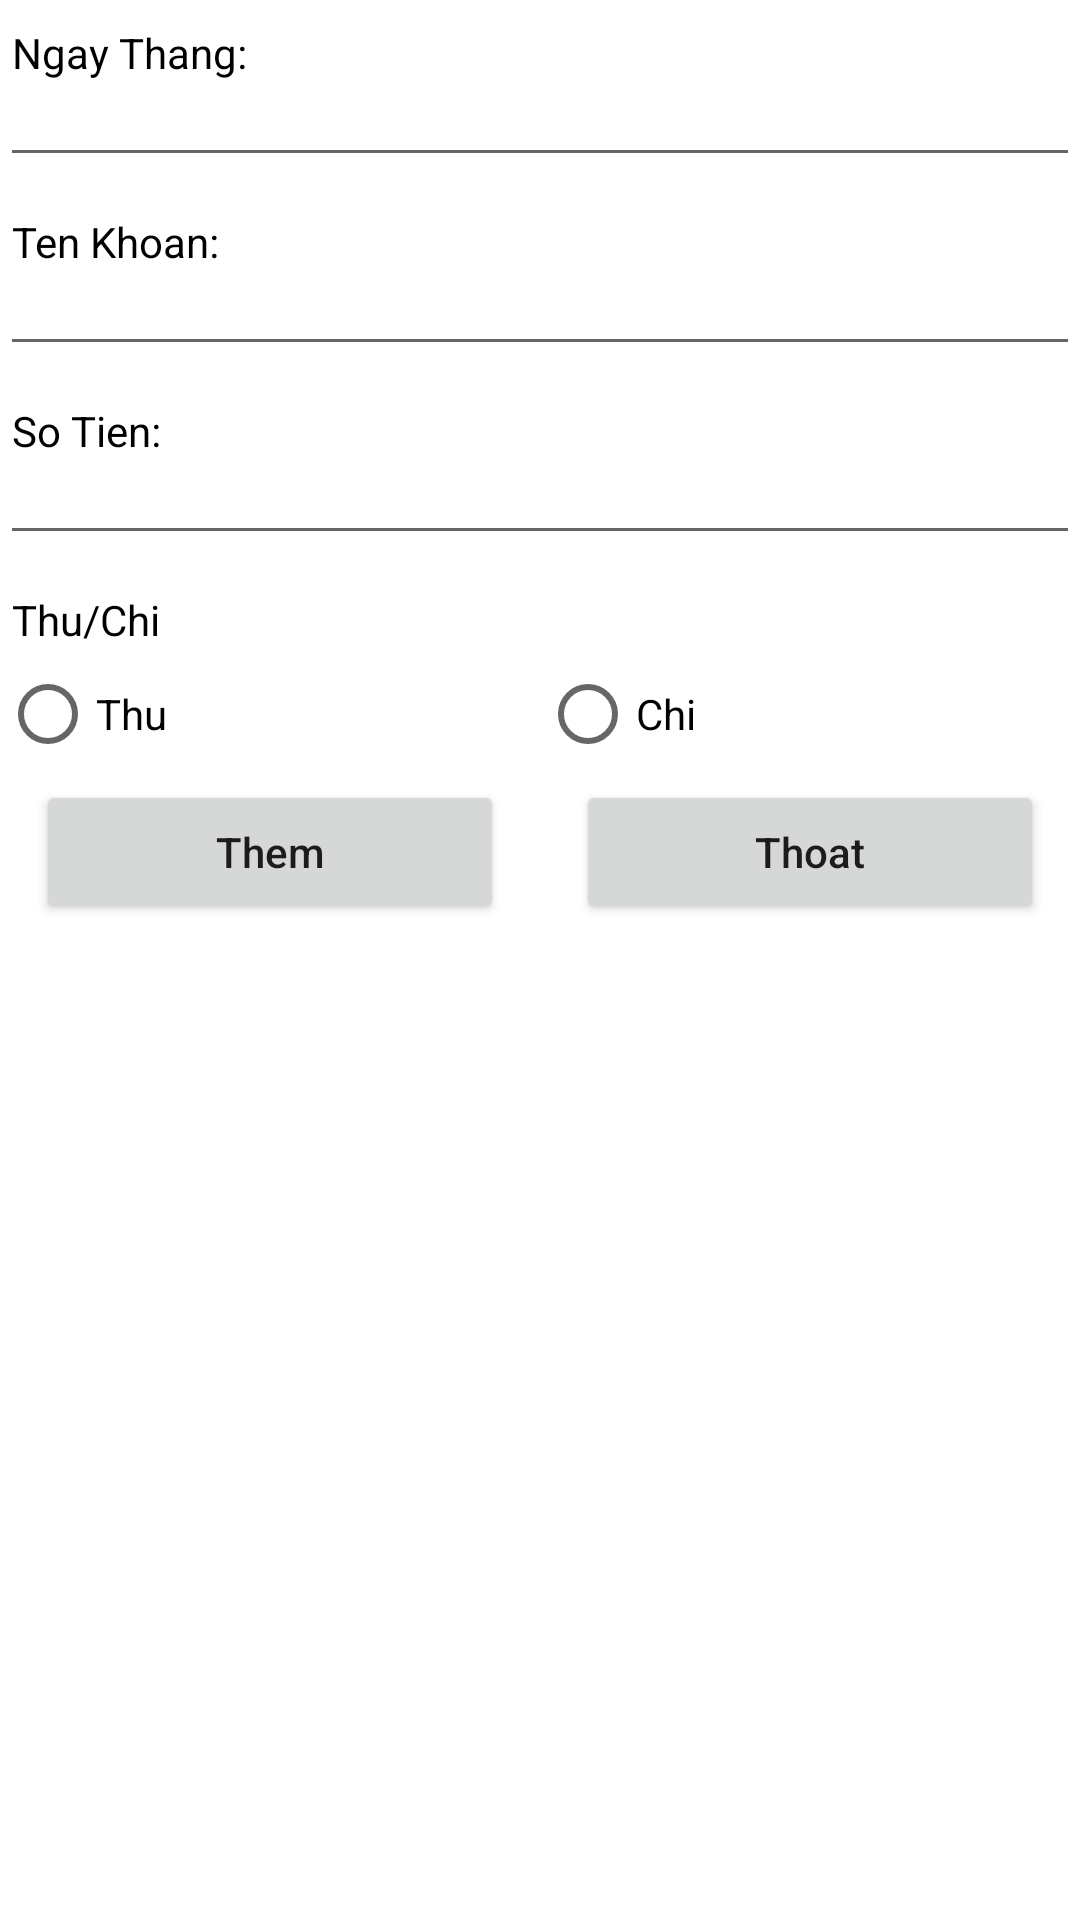

Produce the Android XML layout that renders to this screen, including the resource entries it uses.
<!-- AndroidManifest.xml: application theme Theme.FakeRoom -->
<!-- res/layout/activity_info.xml -->
<?xml version="1.0" encoding="utf-8"?>
<LinearLayout xmlns:android="http://schemas.android.com/apk/res/android"
    android:layout_width="match_parent"
    android:layout_height="match_parent"
    android:orientation="vertical">
    <LinearLayout
        android:layout_width="match_parent"
        android:layout_height="wrap_content"
        android:layout_marginVertical="4dp"
        android:orientation="vertical">
        <TextView
            android:layout_width="match_parent"
            android:layout_height="wrap_content"
            android:textSize="14sp"
            android:text="Ngay Thang:"
            android:textColor="@color/black"
            android:padding="4dp"
            />
        <EditText
            android:layout_width="match_parent"
            android:layout_height="wrap_content"
            android:textSize="14sp"
            android:textColor="@color/black"
            android:id="@+id/ngayThang"
            android:padding="4dp"/>
    </LinearLayout>
    <LinearLayout
        android:layout_width="match_parent"
        android:layout_height="wrap_content"
        android:layout_marginVertical="4dp"
        android:orientation="vertical">
        <TextView
            android:layout_width="match_parent"
            android:layout_height="wrap_content"
            android:textSize="14sp"
            android:text="Ten Khoan:"
            android:textColor="@color/black"
            android:padding="4dp"
            />
        <EditText
            android:layout_width="match_parent"
            android:layout_height="wrap_content"
            android:textSize="14sp"
            android:textColor="@color/black"
            android:id="@+id/tenKhoan"
            android:padding="4dp"/>
    </LinearLayout>
    <LinearLayout
        android:layout_width="match_parent"
        android:layout_height="wrap_content"
        android:layout_marginVertical="4dp"
        android:orientation="vertical">
        <TextView
            android:layout_width="match_parent"
            android:layout_height="wrap_content"
            android:textSize="14sp"
            android:text="So Tien:"
            android:textColor="@color/black"
            android:padding="4dp"
            />
        <EditText
            android:layout_width="match_parent"
            android:layout_height="wrap_content"
            android:textSize="14sp"
            android:textColor="@color/black"
            android:id="@+id/soTien"
            android:gravity="end"
            android:padding="4dp"/>
    </LinearLayout>

    <LinearLayout
        android:layout_width="match_parent"
        android:layout_height="wrap_content"
        android:layout_marginVertical="4dp"
        android:orientation="vertical">
        <TextView
            android:layout_width="match_parent"
            android:layout_height="wrap_content"
            android:textSize="14sp"
            android:text="Thu/Chi"
            android:textColor="@color/black"
            android:padding="4dp"
            />
        <RadioGroup
            android:id="@+id/rdg"
            android:layout_width="match_parent"
            android:layout_height="wrap_content"
            android:orientation="horizontal">
            <RadioButton
                android:layout_width="0dp"
                android:layout_height="36dp"
                android:layout_weight="1"
                android:id="@+id/rdThu"
                android:text="Thu"
                android:textSize="14sp"
                />
            <RadioButton
                android:layout_width="0dp"
                android:layout_height="36dp"
                android:layout_weight="1"
                android:id="@+id/rdChi"
                android:text="Chi"
                android:textSize="14dp"
                />
        </RadioGroup>
    </LinearLayout>
    <LinearLayout
        android:layout_width="match_parent"
        android:layout_height="wrap_content"
        android:orientation="horizontal">
        <Button
            android:id="@+id/ok"
            android:layout_width="0dp"
            android:layout_height="wrap_content"
            android:layout_marginHorizontal="12dp"
            android:text="Them"
            android:textSize="14sp"
            android:textAllCaps="false"
            android:layout_weight="1"/>
        <Button
            android:id="@+id/back"
            android:layout_width="0dp"
            android:layout_height="wrap_content"
            android:layout_marginHorizontal="12dp"
            android:text="Thoat"
            android:textSize="14sp"
            android:textAllCaps="false"
            android:layout_weight="1"/>
    </LinearLayout>
</LinearLayout>
<!-- resources referenced by this layout -->
<resources>
  <style name="Theme.FakeRoom" parent="Theme.MaterialComponents.DayNight.NoActionBar">
          
          <item name="colorPrimary">@color/purple_500</item>
          <item name="colorPrimaryVariant">@color/purple_700</item>
          <item name="colorOnPrimary">@color/white</item>
          
          <item name="colorSecondary">@color/teal_200</item>
          <item name="colorSecondaryVariant">@color/teal_700</item>
          <item name="colorOnSecondary">@color/black</item>
          
          <item name="android:statusBarColor">?attr/colorPrimaryVariant</item>
          
      </style>
  <!-- not gathered from this repository: default colours our renderer supplied (Android Studio template values) -->
  <color name="purple_500">#FF6200EE</color>
  <color name="purple_700">#FF3700B3</color>
  <color name="teal_200">#FF03DAC5</color>
  <color name="teal_700">#FF018786</color>
  <color name="black">#FF000000</color>
  <color name="white">#FFFFFFFF</color>
</resources>
